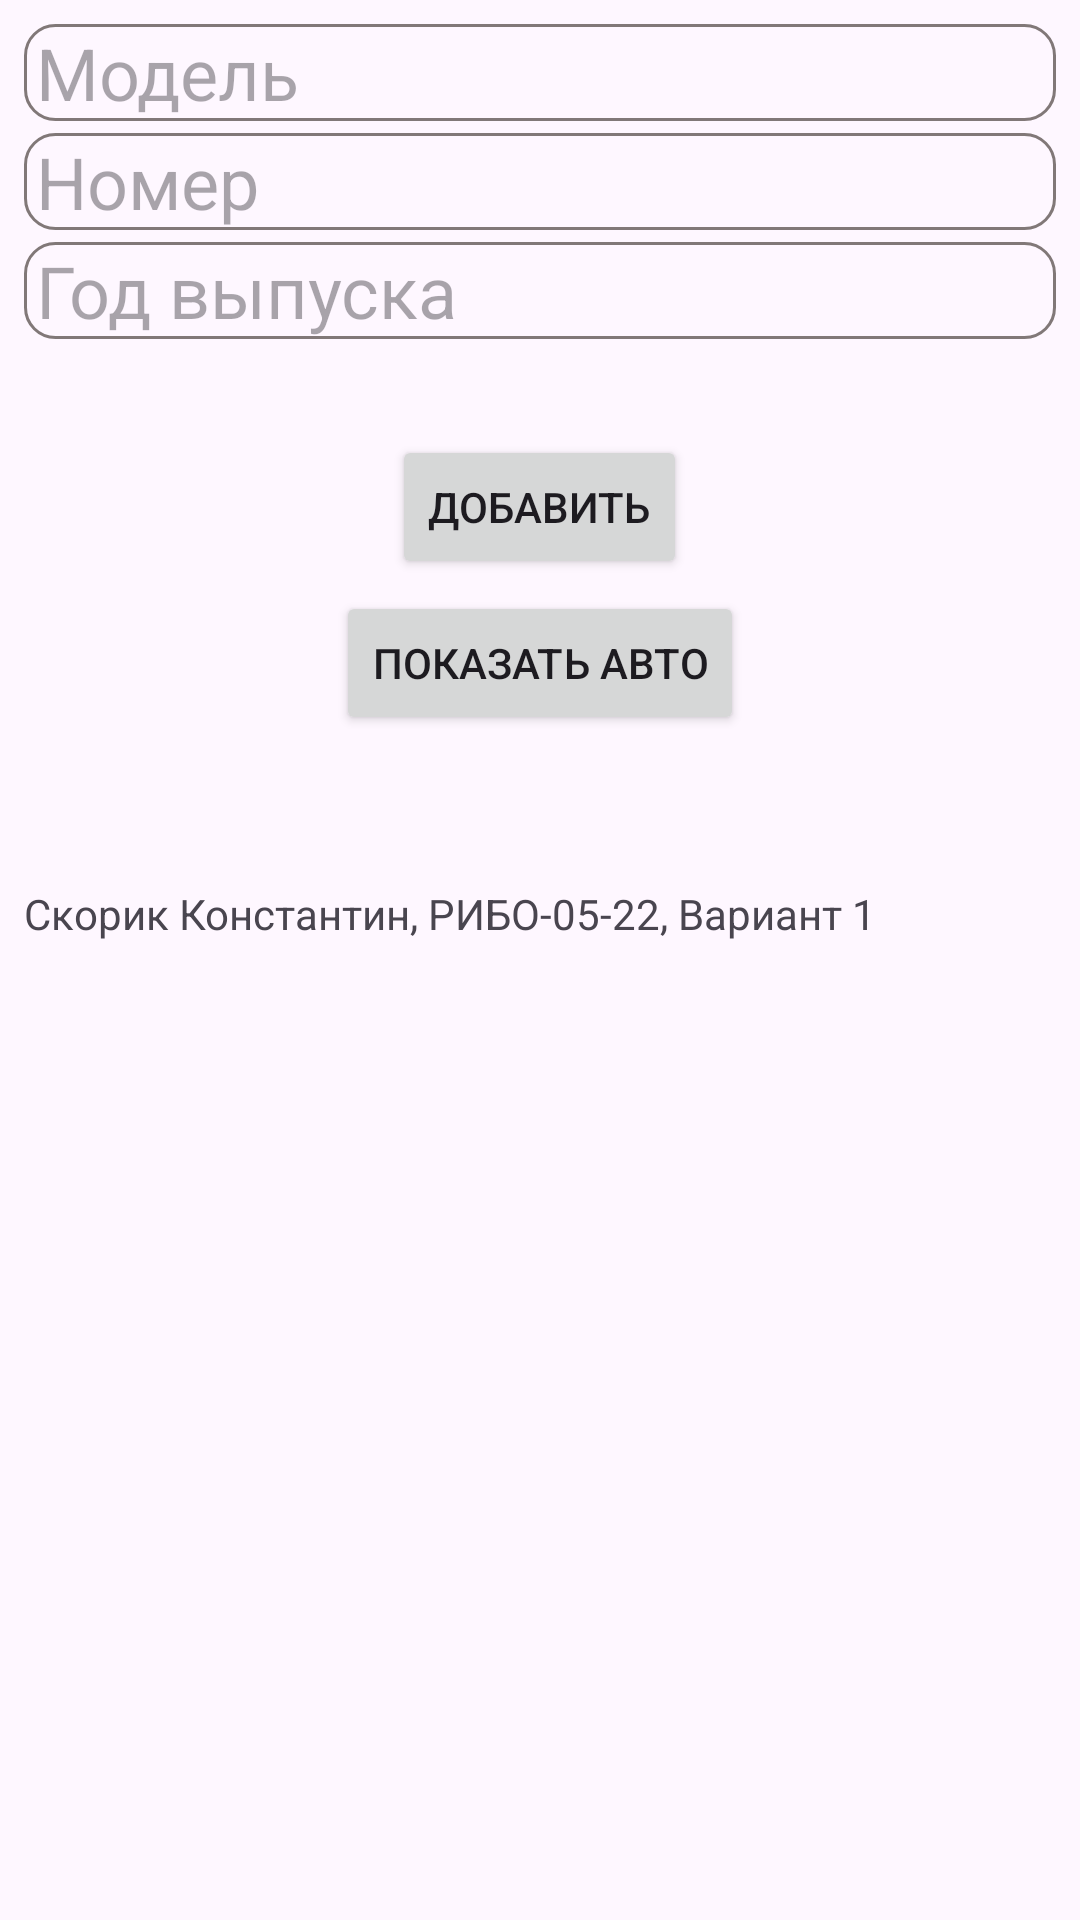

Write the Android layout XML for this screen, with the resource values it uses.
<!-- AndroidManifest.xml: application theme Theme.HomeTask_2_10 -->
<!-- res/layout/activity_main.xml -->
<?xml version="1.0" encoding="utf-8"?>
<RelativeLayout
    xmlns:android="http://schemas.android.com/apk/res/android"
    android:layout_width="match_parent"
    android:layout_height="match_parent">

    <LinearLayout
        android:layout_width="match_parent"
        android:layout_height="wrap_content"
        android:orientation="vertical"
        android:layout_margin="8dp">
        <EditText
            android:id="@+id/etModel"
            android:layout_width="match_parent"
            android:layout_height="wrap_content"
            android:textSize="24sp"
            android:paddingStart="4dp"
            android:paddingEnd="4dp"
            android:hint="@string/model"
            android:background="@drawable/border_edit_text"/>
        <EditText
            android:id="@+id/etNumber"
            android:layout_width="match_parent"
            android:layout_height="wrap_content"
            android:textSize="24sp"
            android:layout_marginTop="4dp"
            android:paddingStart="4dp"
            android:paddingEnd="4dp"
            android:hint="@string/number"
            android:background="@drawable/border_edit_text"/>
        <EditText
            android:id="@+id/etYear"
            android:layout_width="match_parent"
            android:layout_height="wrap_content"
            android:textSize="24sp"
            android:layout_marginTop="4dp"
            android:paddingStart="4dp"
            android:paddingEnd="4dp"
            android:inputType="number"
            android:hint="@string/year"
            android:background="@drawable/border_edit_text"/>
        <Button
            android:id="@+id/btnAdd"
            android:layout_width="wrap_content"
            android:layout_height="wrap_content"
            android:layout_marginTop="32dp"
            android:layout_gravity="center"
            android:text="@string/add"/>
        <Button
            android:id="@+id/btnShowCar"
            android:layout_width="wrap_content"
            android:layout_height="wrap_content"
            android:layout_marginTop="4dp"
            android:layout_gravity="center"
            android:text="@string/showCar"/>
        <TextView
            android:id="@+id/Studet"
            android:layout_width="wrap_content"
            android:layout_height="match_parent"
            android:layout_marginTop="50dp"
            android:text="@string/student"/>
    </LinearLayout>

</RelativeLayout>
<!-- resources referenced by this layout -->
<resources>
  <!-- drawable border_edit_text (drawable) -->
  <shape xmlns:android="http://schemas.android.com/apk/res/android">
      <corners android:radius="10dp"/>
      <stroke
          android:width="1dp"
          android:color="@color/grey_300"/>
  </shape>
  <string name="add">Добавить</string>
  <string name="model">Модель</string>
  <string name="number">Номер</string>
  <string name="showCar">Показать Авто</string>
  <string name="student">Скорик Константин, РИБО-05-22, Вариант 1</string>
  <string name="year">Год выпуска</string>
  <style name="Theme.HomeTask_2_10" parent="Base.Theme.HomeTask_2_10" />
  <color name="grey_300">#817878</color>
  <style name="Base.Theme.HomeTask_2_10" parent="Theme.Material3.DayNight.NoActionBar">
          
          
      </style>
</resources>
